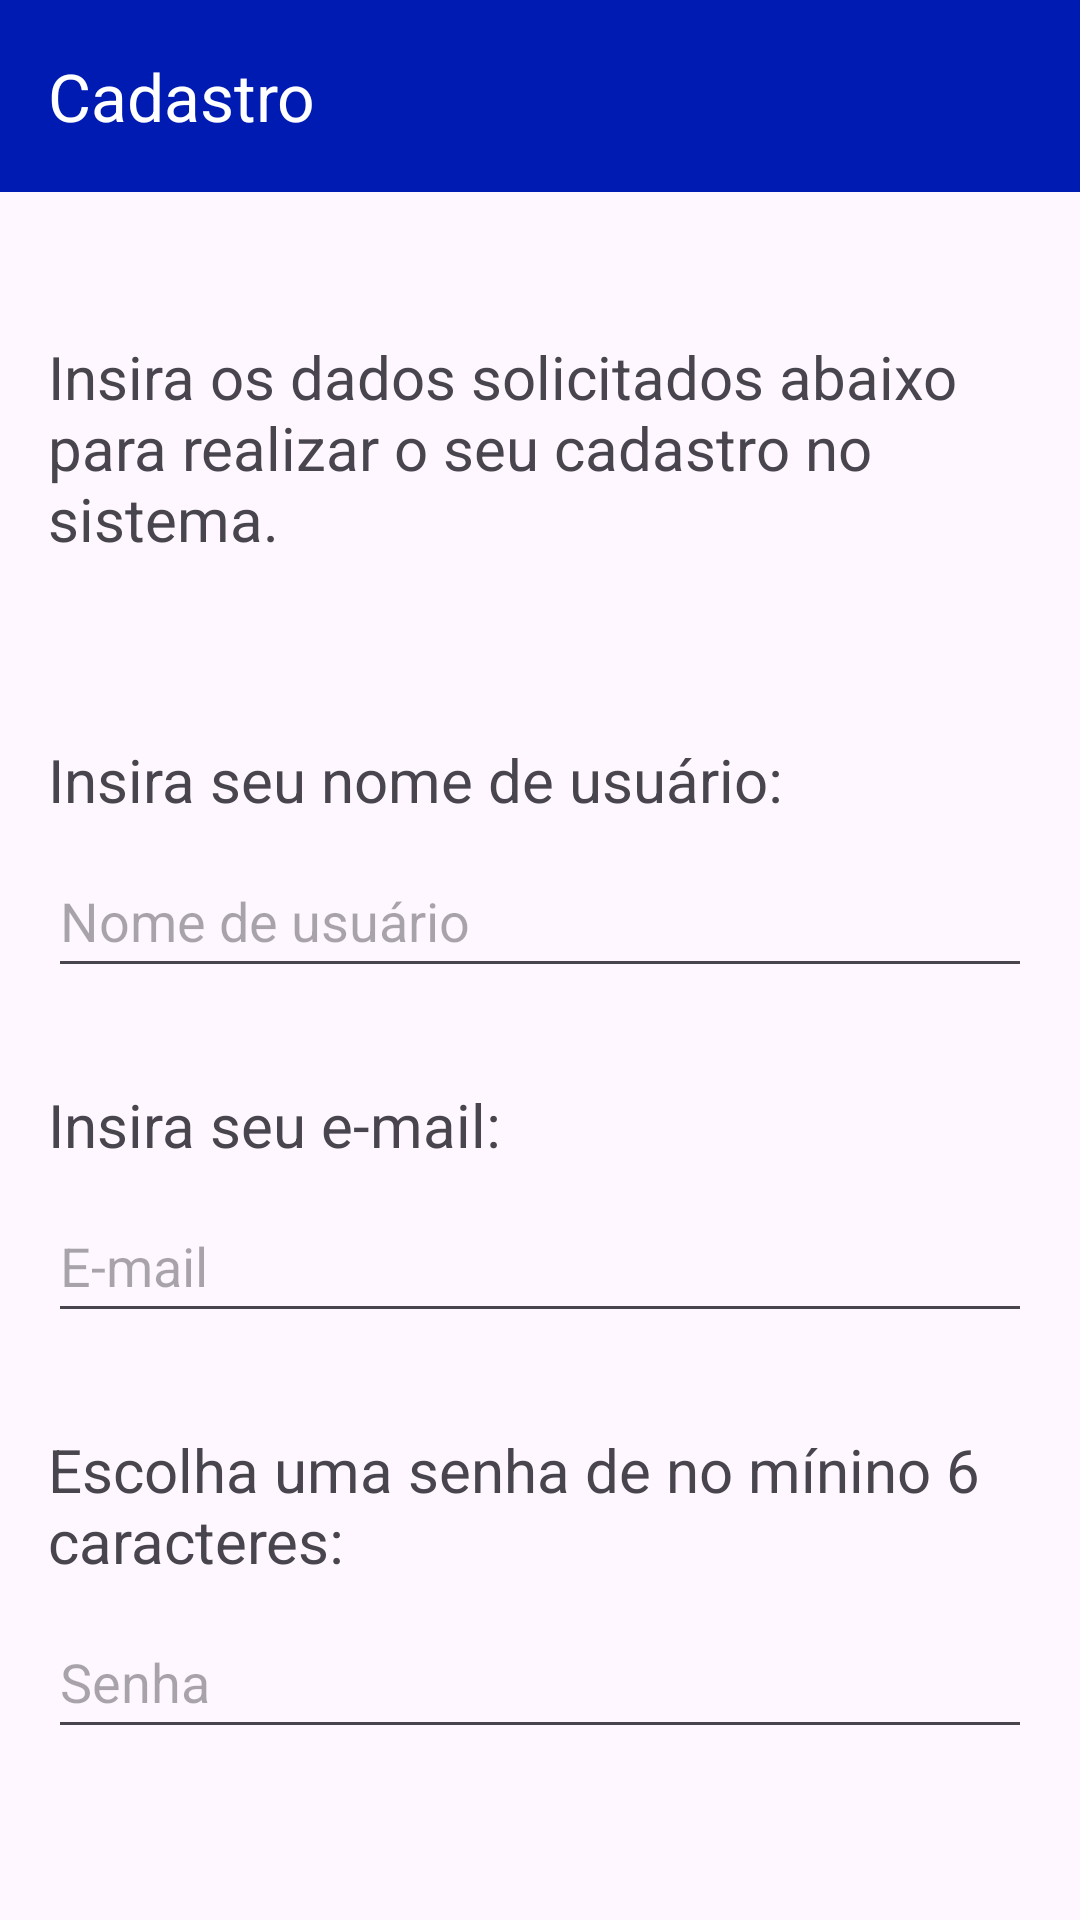

This screen was rendered from an Android layout file. Write that file and the resources it references.
<!-- AndroidManifest.xml: application theme Theme.AppSistDetec -->
<!-- res/layout/activity_register.xml -->
<LinearLayout
    xmlns:android="http://schemas.android.com/apk/res/android"
    android:layout_width="match_parent"
    android:layout_height="match_parent"
    android:orientation="vertical">

    <include layout="@layout/toolbar_register" />


    <LinearLayout
        android:layout_width="wrap_content"
        android:layout_height="match_parent"
        android:orientation="vertical"
        android:gravity="top"
        android:padding="16dp">

        <TextView
            android:id="@+id/dadosTextView"
            android:layout_width="match_parent"
            android:layout_height="wrap_content"
            android:layout_marginTop="32dp"
            android:gravity="top"
            android:text="Insira os dados solicitados abaixo para realizar o seu cadastro no sistema."
            android:textSize="20sp" />

        

        <TextView
            android:id="@+id/insiraTextView"
            android:layout_width="match_parent"
            android:layout_height="wrap_content"
            android:text="Insira seu nome de usuário:"
            android:textSize="20sp"
            android:gravity="center_vertical"
            android:layout_marginTop="60dp" />

        
        <EditText
            android:id="@+id/nomeEditText"
            android:layout_width="match_parent"
            android:layout_height="wrap_content"
            android:hint="Nome de usuário"
            android:inputType="text"
            android:layout_marginTop="8dp"
            android:minHeight="48dp" />

        <TextView
            android:id="@+id/emailTextView"
            android:layout_width="match_parent"
            android:layout_height="wrap_content"
            android:text="Insira seu e-mail:"
            android:textSize="20sp"
            android:gravity="center_vertical"
            android:layout_marginTop="32dp" />

        
        <EditText
            android:id="@+id/registerEmailEditText"
            android:layout_width="match_parent"
            android:layout_height="wrap_content"
            android:hint="E-mail"
            android:inputType="textEmailAddress"
            android:layout_marginTop="8dp"
            android:minHeight="48dp" />

        <TextView
            android:id="@+id/senhaTextView"
            android:layout_width="match_parent"
            android:layout_height="wrap_content"
            android:text="Escolha uma senha de no mínino 6 caracteres:"
            android:textSize="20sp"
            android:gravity="center_vertical"
            android:layout_marginTop="32dp" />

        
        <EditText
            android:id="@+id/registerPasswordEditText"
            android:layout_width="match_parent"
            android:layout_height="wrap_content"
            android:layout_marginTop="8dp"
            android:hint="Senha"
            android:inputType="textPassword"
            android:minHeight="48dp" />

        
        <Button
            android:id="@+id/registerButton"
            android:layout_width="match_parent"
            android:layout_height="wrap_content"
            android:text="Cadastrar"
            android:backgroundTint="@color/black"
            android:layout_marginTop="48dp" />

    </LinearLayout>

</LinearLayout>
<!-- res/layout/toolbar_register.xml (included above) -->
<?xml version="1.0" encoding="utf-8"?>
<androidx.appcompat.widget.Toolbar xmlns:android="http://schemas.android.com/apk/res/android"
    xmlns:app="http://schemas.android.com/apk/res-auto"
    android:id="@+id/toolbar_register"
    android:layout_width="match_parent"
    android:layout_height="wrap_content"
    android:background="#001BB1"
    app:title="Cadastro"
    app:titleTextColor="@color/white"
    app:navigationIcon="@drawable/baseline_arrow_back_24">

</androidx.appcompat.widget.Toolbar>
<!-- resources referenced by this layout -->
<resources>
  <style name="Theme.AppSistDetec" parent="Base.Theme.AppSistDetec" />
  <style name="Base.Theme.AppSistDetec" parent="Theme.Material3.DayNight.NoActionBar">
          
          
      </style>
  <!-- not gathered from this repository: default colours our renderer supplied (Android Studio template values) -->
  <color name="black">#FF000000</color>
  <color name="white">#FFFFFFFF</color>
</resources>
